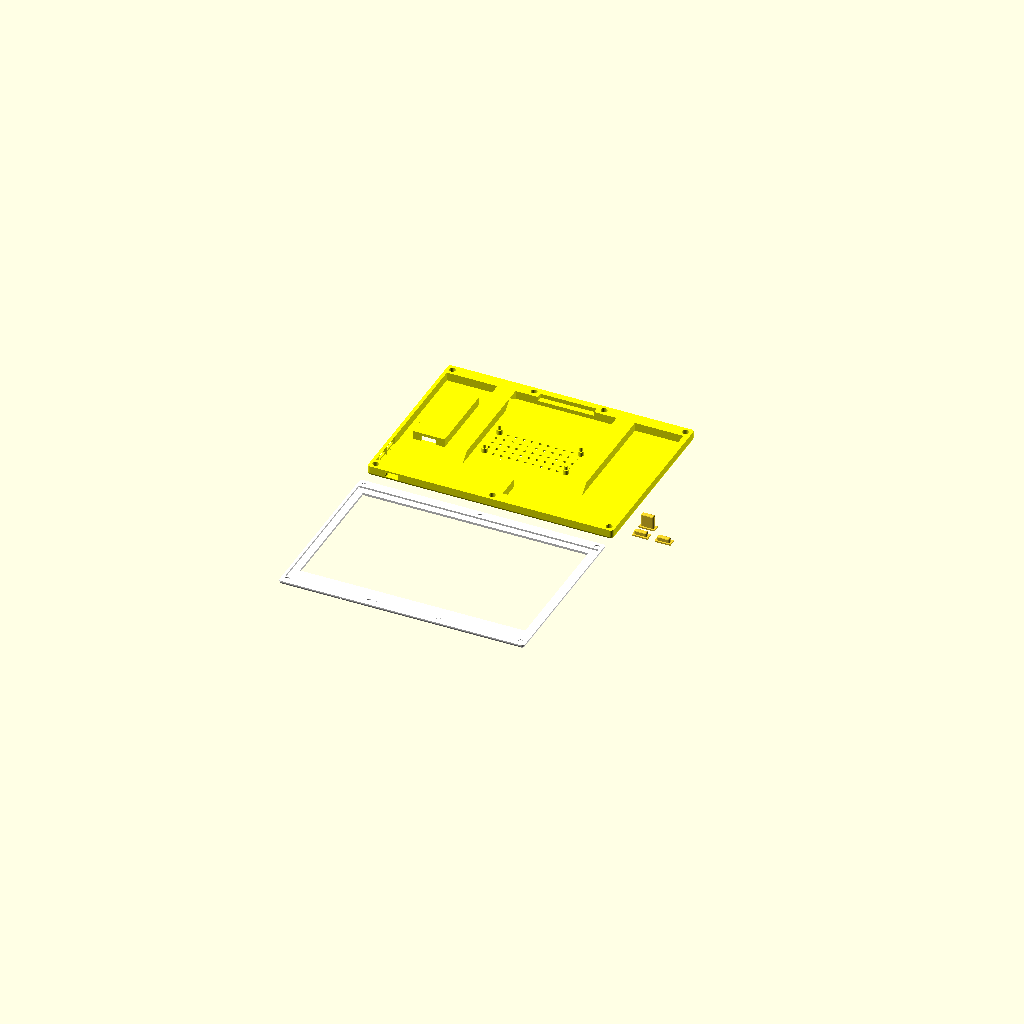
Cell 1 — every parameter at its default value.
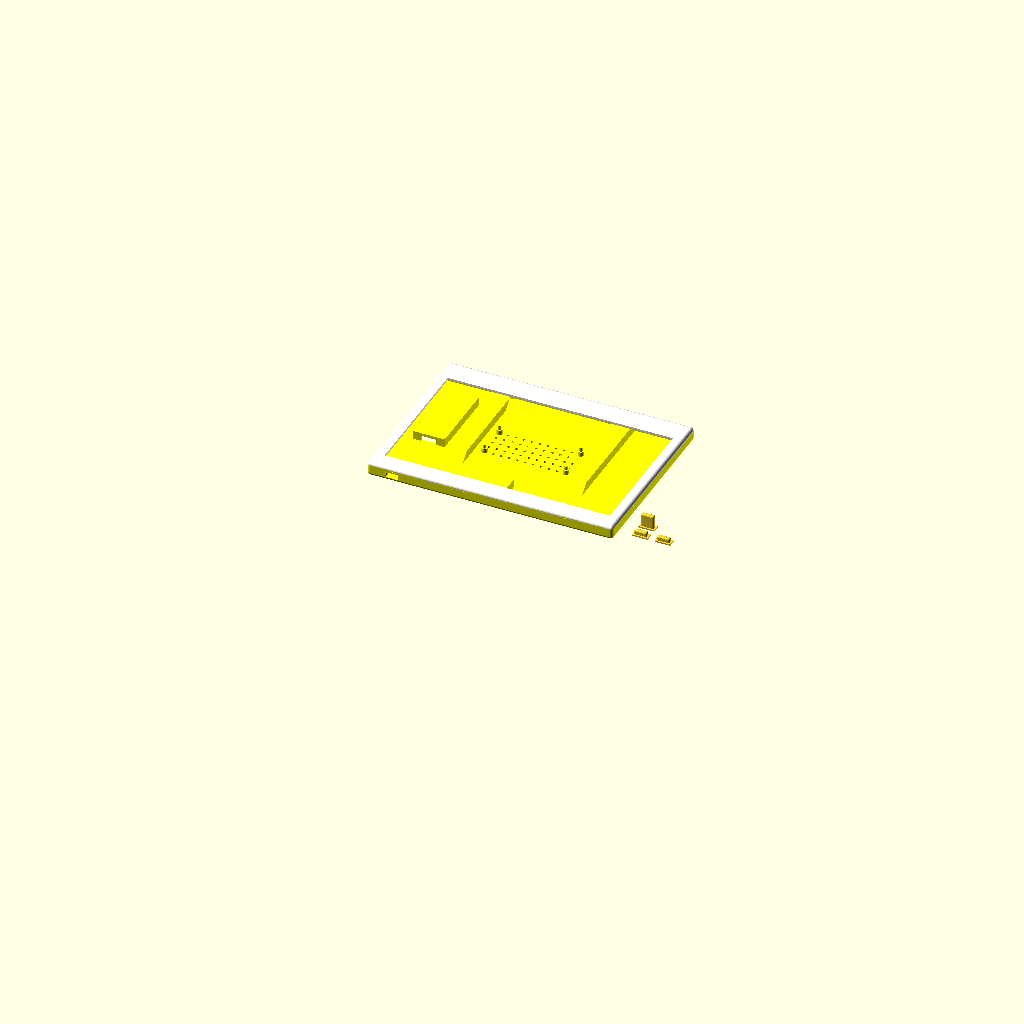
Cell 2 — view_mode set to "stacked", the other parameters unchanged.
All cells are drawn from one camera (rotation 55°, 0°, 25°, orthographic, colour scheme Cornfield), so only the parameter changes between them.
Source of the model, cases/waveshare.7in3e.frameos.scad:
// Minimal overrides for Waveshare 7.3" E case
include <case1.scad>;

/* [View Settings] */
view_mode="print_horizontal"; // [print_vertical, print_horizontal, stacked, stacked_case, exploded, only_case, only_thick_border, only_panel_cover]

/* [Case depth] */
panel_cover_depth = 1.6;
panel_depth  = 1.2;
case_depth = 6.0; // change this for your usecase
back_depth = 1.2;
fillet_radius = 2.2;

/* [Panel dimensions] */
panel_width  = 170.3;
panel_height = 111.3;

panel_bezel_left   = 5.2;
panel_bezel_right  = 5.2;
panel_bezel_top    = 4.9;
panel_bezel_bottom = 10.8;

/* [Border and inner padding] */
panel_border_left   = 2.0;
panel_border_right  = 2.0;
panel_border_top    = 6.8;
panel_border_bottom = 6.8;

// // Uniform border
// panel_border_left   = 14 - panel_bezel_left;
// panel_border_right  = 14 - panel_bezel_right;
// panel_border_top    = 14 - panel_bezel_top;
// panel_border_bottom = 14 - panel_bezel_bottom;

case_inner_padding_left   = 2.0;
case_inner_padding_right  = 0.5;
case_inner_padding_top    = 2.0;
case_inner_padding_bottom = 2.0;

/* [Cover/case thickness reversal] */
reverse_border_thickness = true;
reverse_border_gap = 0.3;

/* [Cable gap] */
panel_cable_gap_bottom = 40;

/* [Screws] */
screw_offset_left   = 4.4;
screw_offset_right  = 4.4;
screw_offset_top    = 4.2;
screw_offset_bottom = 4.2;

extra_screws_top    = [0.5, 0, 0, 0, 0];
extra_screws_bottom = [0.35, 0.65, 0, 0, 0];
extra_screws_left   = [0, 0, 0, 0, 0];
extra_screws_right  = [0, 0, 0, 0, 0];

// Hole made into panel cover
panel_screw_insert_diameter = 3.45;
panel_screw_insert_depth = 0.5;

// Cylindrical hole inserted into case
case_screw_hole_diameter        = 4.5;
case_screw_hole_thread_diameter = 2.0;
case_screw_hole_floor_depth     = 2.0;
case_screw_hole_insert_depth    = 4.0;

/* [Center support] */
case_center_support_vertical   = false;
case_center_support_horizontal = false;

/* [Kickstand] */
kickstand = true;
kickstand_width = 95;
kickstand_leg_bridge_height             = 6.5;
kickstand_leg_bridge_offset_percentage  = 12;
kickstand_leg_bottom_angle              = 80;
kickstand_depth                         = 6.7;

/* [USB cutout] */
usb_cutout = true;
usb_cutout_offset_x_percentage = 93.3;
usb_cutout_offset_y_percentage = 66.0;
usb_cutout_box_depth           = 6.4;
usb_cutout_hole_height         = 4;
usb_cutout_hole_width          = 11;
usb_cutout_top_wall_thickness  = 1.5;


/* [SD cutout] */

sd_cutout = true;
sd_cutout_offset_x_percentage = 13.1;
sd_cutout_offset_y_percentage = 9.5;
sd_cutout_box_width = 30;
sd_cutout_box_height = 18.2;
sd_cutout_box_depth = 6;
sd_cutout_left_wall_thickness = 1.4;
sd_cutout_right_wall_thickness = 2;
sd_cutout_bottom_wall_thickness = 1.4;
sd_cutout_top_wall_thickness = 1.4;
sd_cutout_back_wall_thickness = 0.8;
sd_cutout_hole_offset = 0.0;
sd_cutout_hole_position = "right"; // [top, bottom, left, right, back]
sd_cutout_hole_width = 18;
sd_cutout_hole_height = 4.6;


/* [Hanging hole] */
// [ [top, bottom, left, right], offset_percentage ]
hanging_holes = [
    ["top", 9],
];

hanging_hole_large_diameter = 6;
hanging_hole_small_diameter = 2.5;
hanging_hole_box_width = 8;
hanging_hole_box_height = 16;

/* [SD card adapter cutout] */
sd_card_in_leg = false;

/* [Raspberry Pi Zero Pinholes] */
pi_pinholes = true;
pi_pinholes_orientation = "horizontal"; // [horizontal, vertical]
pi_pinholes_x_percentage = 50;
pi_pinholes_y_percentage = 52.8;
pi_pinholes_spacer_height = 3.2;

/* [Extra Pin Mounts] */
extra_pin_mounts_enabled = true;
extra_pin_mounts_anchor = "top-right";
// Each mount is [x_offset, y_offset, pin_diameter, spacer_diameter, spacer_height, pin_enabled].
// Use [x_offset, y_offset] to keep the Raspberry Pi pin defaults, or undef for any optional value.
extra_pin_mounts = [
    // eink pcb
    [0.302, 21.208, 2.55],
    [0.302 - 12, 21.208, 2.55],
    [0.302, 21.208 - 8, undef, undef, undef, false],
    [0.302 - 29, 21.208 - 12.7, undef, undef, 2, false],
    [-58.302, 21.208 - 6.3, undef, undef, 2.3, false],
    // top pcb
    [52.802, -65.0],
    [-17.802, -65.0],
    [-39, -65.0, undef, undef, undef, false],
    [-58, -40.0, undef, undef, undef, false],
    [0, -40.0, undef, undef, undef, false],
];

/* [Backplate Access Holes] */

backplate_access_holes = true;
backplate_access_holes_diameter = 1.5;
backplate_access_holes_anchor = "top-right";
backplate_access_holes_offsets = [
    [0.302 - 6.063, 21.208],
    [0.302 - 6.063, 21.208 - 4.318],
    [0.302 - 6.063, 21.208 - 4.318 - 4.359],
];


/* [Side buttons] */
 // array of values 0.0 to 1.0
side_buttons_left = [];
side_buttons_right = [0.15, 0.25];
side_buttons_top = [0.9];
side_buttons_bottom = [];

/* [Debug] */
cross_section_percentage = 0; // [0:100]
vertical_print_scale = 1.004; // 0.4mm shrinkage for every 100mm
kickstand_rotation = 0;
Customizer parameters (derived from the source; name, type, default, range or options):
view_mode: string, default "print_horizontal", options "print_vertical", "print_horizontal", "stacked", "stacked_case", "exploded", "only_case", "only_thick_border", "only_panel_cover"
panel_cover_depth: number, default 1.6
panel_depth: number, default 1.2
case_depth: number, default 6
back_depth: number, default 1.2
fillet_radius: number, default 2.2
panel_width: number, default 170.3
panel_height: number, default 111.3
panel_bezel_left: number, default 5.2
panel_bezel_right: number, default 5.2
panel_bezel_top: number, default 4.9
panel_bezel_bottom: number, default 10.8
panel_border_left: number, default 2
panel_border_right: number, default 2
panel_border_top: number, default 6.8
panel_border_bottom: number, default 6.8
case_inner_padding_left: number, default 2
case_inner_padding_right: number, default 0.5
case_inner_padding_top: number, default 2
case_inner_padding_bottom: number, default 2
reverse_border_thickness: bool, default true
reverse_border_gap: number, default 0.3
panel_cable_gap_bottom: number, default 40
screw_offset_left: number, default 4.4
screw_offset_right: number, default 4.4
screw_offset_top: number, default 4.2
screw_offset_bottom: number, default 4.2
panel_screw_insert_diameter: number, default 3.45
panel_screw_insert_depth: number, default 0.5
case_screw_hole_diameter: number, default 4.5
case_screw_hole_thread_diameter: number, default 2
case_screw_hole_floor_depth: number, default 2
case_screw_hole_insert_depth: number, default 4
case_center_support_vertical: bool, default false
case_center_support_horizontal: bool, default false
kickstand: bool, default true
kickstand_width: number, default 95
kickstand_leg_bridge_height: number, default 6.5
kickstand_leg_bridge_offset_percentage: number, default 12
kickstand_leg_bottom_angle: number, default 80
kickstand_depth: number, default 6.7
usb_cutout: bool, default true
usb_cutout_offset_x_percentage: number, default 93.3
usb_cutout_offset_y_percentage: number, default 66
usb_cutout_box_depth: number, default 6.4
usb_cutout_hole_height: number, default 4
usb_cutout_hole_width: number, default 11
usb_cutout_top_wall_thickness: number, default 1.5
sd_cutout: bool, default true
sd_cutout_offset_x_percentage: number, default 13.1
sd_cutout_offset_y_percentage: number, default 9.5
sd_cutout_box_width: number, default 30
sd_cutout_box_height: number, default 18.2
sd_cutout_box_depth: number, default 6
sd_cutout_left_wall_thickness: number, default 1.4
sd_cutout_right_wall_thickness: number, default 2
sd_cutout_bottom_wall_thickness: number, default 1.4
sd_cutout_top_wall_thickness: number, default 1.4
sd_cutout_back_wall_thickness: number, default 0.8
sd_cutout_hole_offset: number, default 0
sd_cutout_hole_position: string, default "right", options "top", "bottom", "left", "right", "back"
sd_cutout_hole_width: number, default 18
sd_cutout_hole_height: number, default 4.6
hanging_hole_large_diameter: number, default 6
